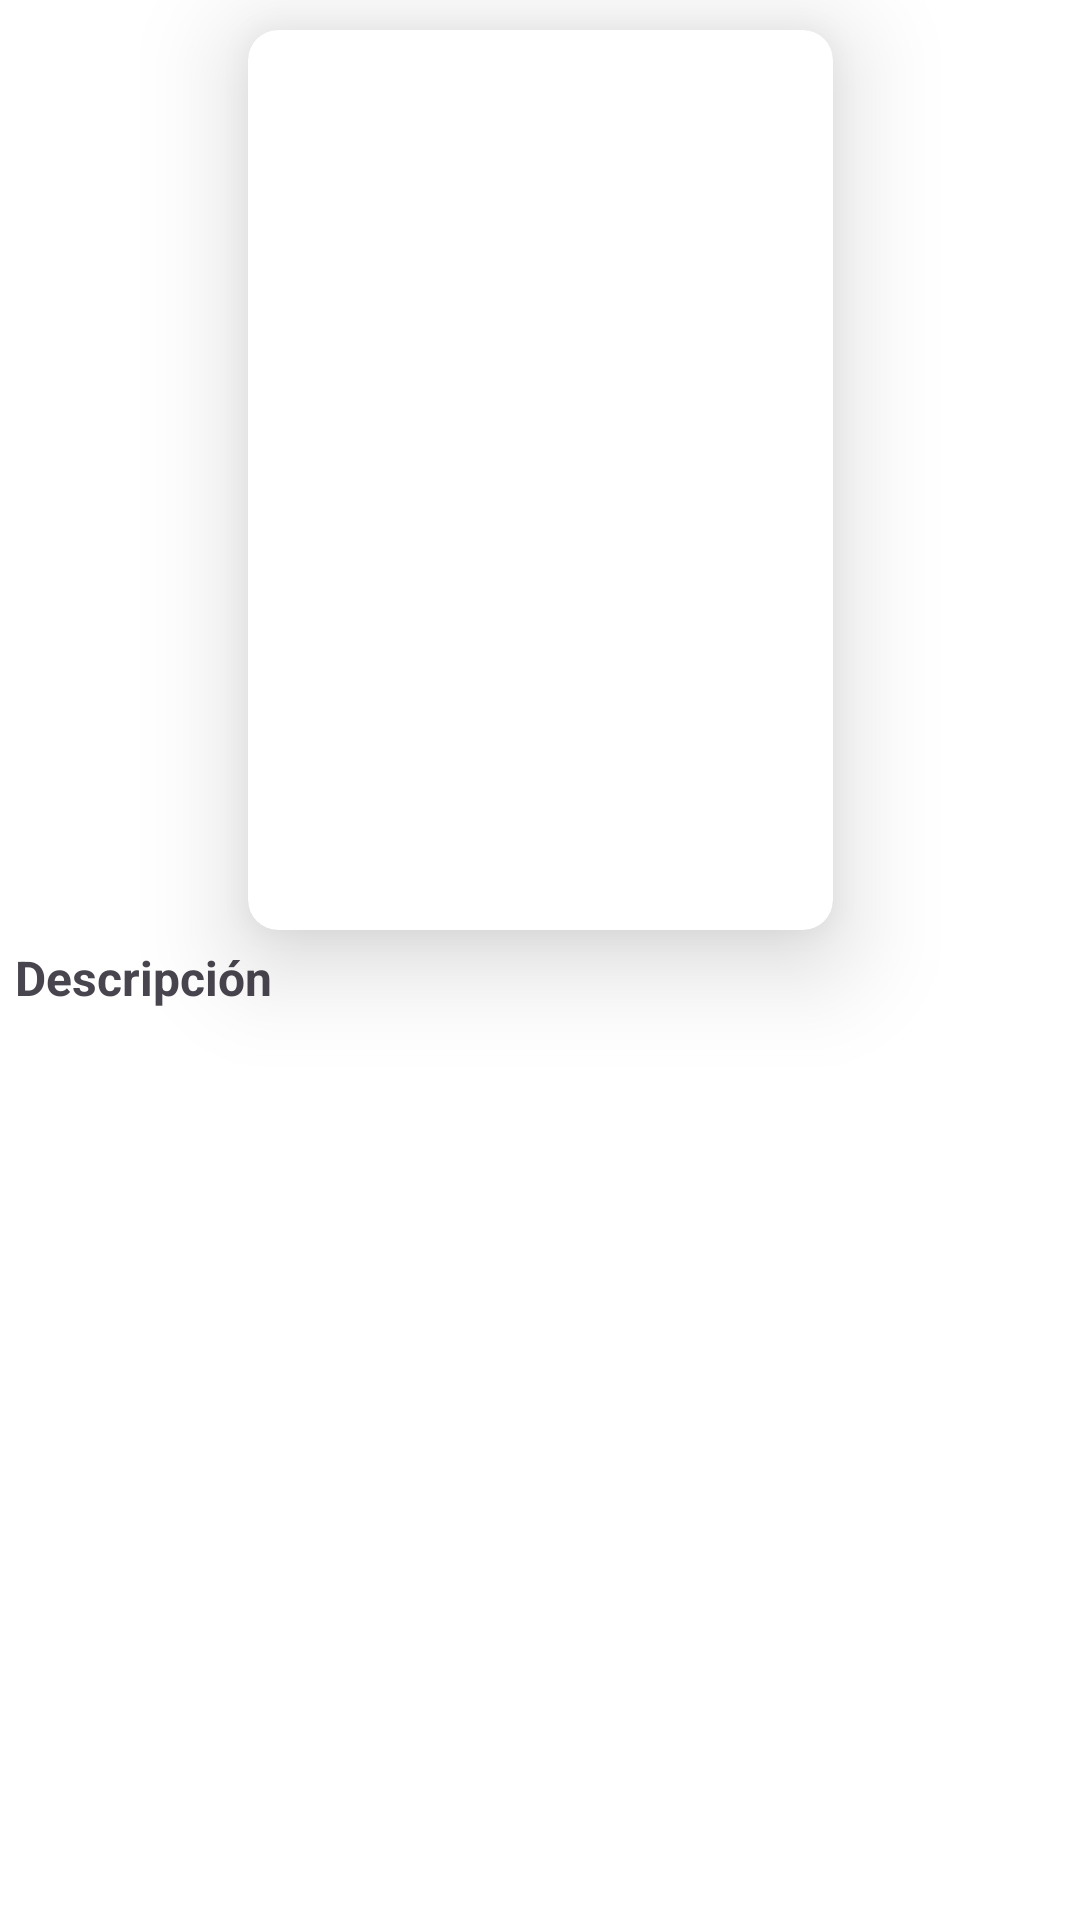

Here is an Android app screen rendered from its layout file. Give the layout XML and the strings, colors and styles it references.
<!-- AndroidManifest.xml: application theme Theme.Android_EventosEmerita -->
<!-- res/layout/feed_dest.xml -->
<?xml version="1.0" encoding="utf-8"?>
<androidx.constraintlayout.widget.ConstraintLayout xmlns:android="http://schemas.android.com/apk/res/android"
    xmlns:app="http://schemas.android.com/apk/res-auto"
    xmlns:tools="http://schemas.android.com/tools"
    android:id="@+id/layautDest"
    android:layout_width="200dp"
    android:layout_height="360dp"
    android:layout_margin="15dp"
    android:orientation="vertical">

    <androidx.cardview.widget.CardView
        android:id="@+id/cardFav"
        android:layout_width="195dp"
        android:layout_height="300dp"
        android:layout_margin="10dp"
        app:cardCornerRadius="10dp"
        app:cardElevation="20dp"
        app:layout_constraintEnd_toEndOf="parent"
        app:layout_constraintStart_toStartOf="parent"
        app:layout_constraintTop_toTopOf="parent">

        <ImageView
            android:id="@+id/imageEvent"
            android:layout_width="match_parent"
            android:layout_height="match_parent"
            android:adjustViewBounds="true"
            android:background="@drawable/gradient_overlay"
            android:scaleType="centerCrop"
            tools:srcCompat="@tools:sample/avatars" />

    </androidx.cardview.widget.CardView>

    <TextView
        android:id="@+id/descp"
        android:layout_width="wrap_content"
        android:layout_height="wrap_content"
        android:layout_margin="5dp"
        android:maxLines="2"
        android:text="@string/description"
        android:textSize="16sp"
        android:textStyle="bold"
        app:layout_constraintStart_toStartOf="parent"
        app:layout_constraintTop_toBottomOf="@+id/cardFav" />
</androidx.constraintlayout.widget.ConstraintLayout>
<!-- resources referenced by this layout -->
<resources>
  <string name="description">Descripción</string>
  <style name="Theme.Android_EventosEmerita" parent="Base.Theme.Android_EventosEmerita" />
  <style name="Base.Theme.Android_EventosEmerita" parent="Theme.Material3.DayNight.NoActionBar">
          <item name="colorPrimary">@color/red_Primary</item>
          <item name="colorSecondary">@color/yellow_Secundary</item>
          <item name="android:windowBackground">@drawable/background</item>
          <item name="colorControlActivated">@color/black</item> 
          <item name="colorControlNormal">@color/black</item> 
          <item name="colorControlHighlight">@color/red_Primary</item> 
      </style>
  <color name="red_Primary">#680A2B</color>
  <color name="yellow_Secundary">#D8C366</color>
  <color name="black">#FF000000</color>
</resources>
